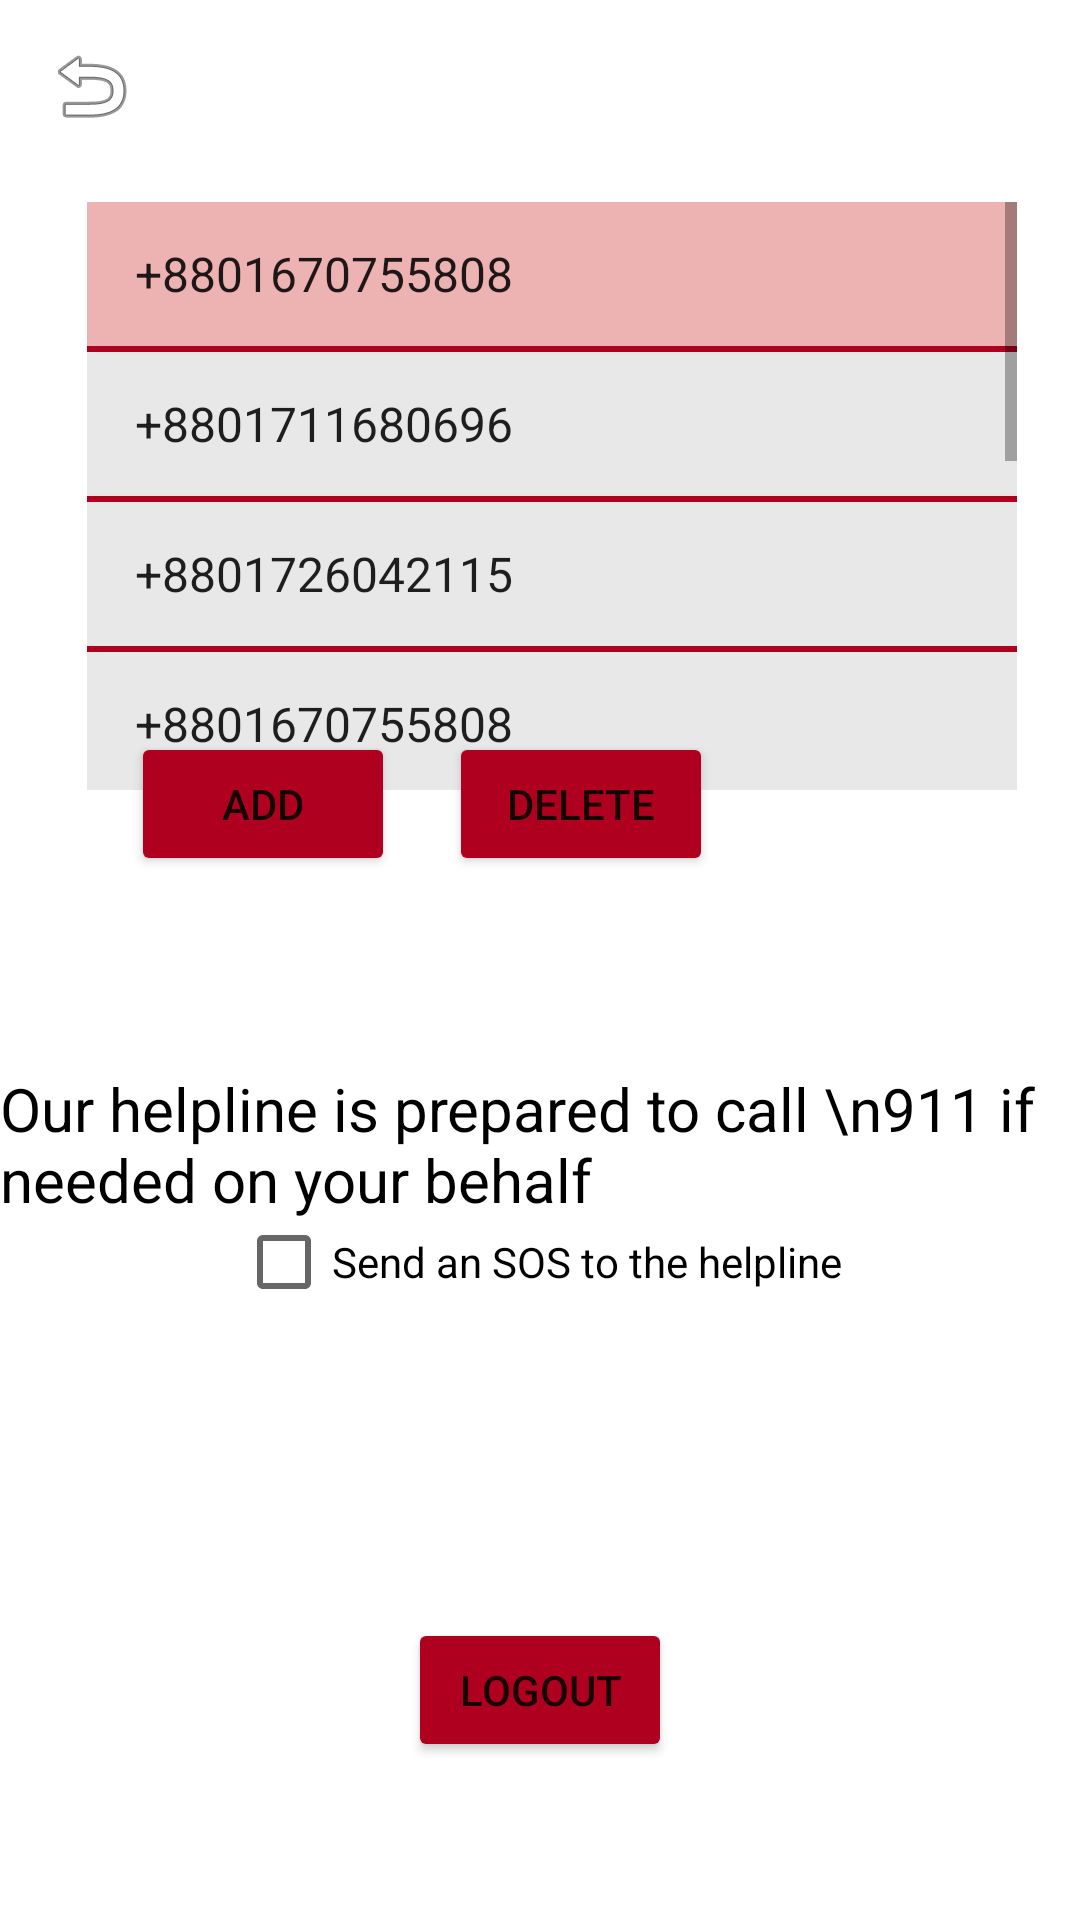

This screen was rendered from an Android layout file. Write that file and the resources it references.
<!-- AndroidManifest.xml: application theme AppTheme -->
<!-- res/layout/activity_temporary.xml -->
<?xml version="1.0" encoding="utf-8"?>
<androidx.constraintlayout.widget.ConstraintLayout xmlns:android="http://schemas.android.com/apk/res/android"
    xmlns:app="http://schemas.android.com/apk/res-auto"
    xmlns:tools="http://schemas.android.com/tools"
    android:layout_width="match_parent"
    android:layout_height="match_parent"
    tools:context=".settingActivity">

    <ListView
        android:layout_width="310dp"
        android:layout_height="196dp"
        android:background="#E8E8E8"
        android:cacheColorHint="#FFFFFF"
        android:divider="@color/design_default_color_error"
        android:dividerHeight="2dp"
        android:entries="@array/NumbersList"
        android:listSelector="#EDB2B2"
        app:layout_constraintBottom_toBottomOf="parent"
        app:layout_constraintEnd_toEndOf="parent"
        app:layout_constraintHorizontal_bias="0.578"
        app:layout_constraintStart_toStartOf="parent"
        app:layout_constraintTop_toTopOf="parent"
        app:layout_constraintVertical_bias="0.152" />

    <Button
        android:id="@+id/button3"
        android:layout_width="wrap_content"
        android:layout_height="wrap_content"
        android:text="Delete"
        app:backgroundTint="@color/design_default_color_error"
        app:layout_constraintBottom_toBottomOf="parent"
        app:layout_constraintEnd_toEndOf="parent"
        app:layout_constraintHorizontal_bias="0.55"
        app:layout_constraintStart_toStartOf="parent"
        app:layout_constraintTop_toTopOf="parent"
        app:layout_constraintVertical_bias="0.412" />

    <Button
        android:id="@+id/button2"
        android:layout_width="wrap_content"
        android:layout_height="wrap_content"
        android:text="Add"
        app:backgroundTint="@color/design_default_color_error"
        app:layout_constraintBottom_toBottomOf="parent"
        app:layout_constraintEnd_toEndOf="parent"
        app:layout_constraintHorizontal_bias="0.161"
        app:layout_constraintStart_toStartOf="parent"
        app:layout_constraintTop_toTopOf="parent"
        app:layout_constraintVertical_bias="0.412" />

    <CheckBox
        android:id="@+id/checkBox"
        android:layout_width="wrap_content"
        android:layout_height="wrap_content"
        android:text="Send an SOS to the helpline"
        app:layout_constraintBottom_toBottomOf="parent"
        app:layout_constraintEnd_toEndOf="parent"
        app:layout_constraintHorizontal_bias="0.497"
        app:layout_constraintStart_toStartOf="parent"
        app:layout_constraintTop_toTopOf="parent"
        app:layout_constraintVertical_bias="0.67" />

    <Button
        android:id="@+id/button4"
        android:layout_width="wrap_content"
        android:layout_height="wrap_content"
        android:onClick="logout"
        android:text="Logout"
        app:backgroundTint="@color/design_default_color_error"
        app:layout_constraintBottom_toBottomOf="parent"
        app:layout_constraintEnd_toEndOf="parent"
        app:layout_constraintStart_toStartOf="parent"
        app:layout_constraintTop_toTopOf="parent"
        app:layout_constraintVertical_bias="0.911" />

    <ImageButton
        android:id="@+id/imageButton10"
        android:layout_width="wrap_content"
        android:layout_height="wrap_content"
        android:background="@null"
        android:onClick="goBack"
        app:layout_constraintBottom_toBottomOf="parent"
        app:layout_constraintEnd_toEndOf="parent"
        app:layout_constraintHorizontal_bias="0.044"
        app:layout_constraintStart_toStartOf="parent"
        app:layout_constraintTop_toTopOf="parent"
        app:layout_constraintVertical_bias="0.021"
        app:srcCompat="@android:drawable/ic_menu_revert" />

    <TextView
        android:id="@+id/textView6"
        android:layout_width="wrap_content"
        android:layout_height="wrap_content"
        android:text="Our helpline is prepared to call \n911 if needed on your behalf"
        android:textColor="#000000"
        android:textSize="20dp"
        app:layout_constraintBottom_toBottomOf="parent"
        app:layout_constraintEnd_toEndOf="parent"
        app:layout_constraintHorizontal_bias="0.584"
        app:layout_constraintStart_toStartOf="parent"
        app:layout_constraintTop_toTopOf="parent"
        app:layout_constraintVertical_bias="0.604" />

</androidx.constraintlayout.widget.ConstraintLayout>
<!-- resources referenced by this layout -->
<resources>
  <string-array name="NumbersList">
          <item>+8801670755808</item>
          <item>+8801711680696</item>
          <item>+8801726042115</item>
          <item>+8801670755808</item>
          <item>+8801711680696</item>
          <item>+8801726042115</item>
          <item>+8801670755808</item>
          <item>+8801711680696</item>
          <item>+8801726042115</item>
  
      </string-array>
</resources>
